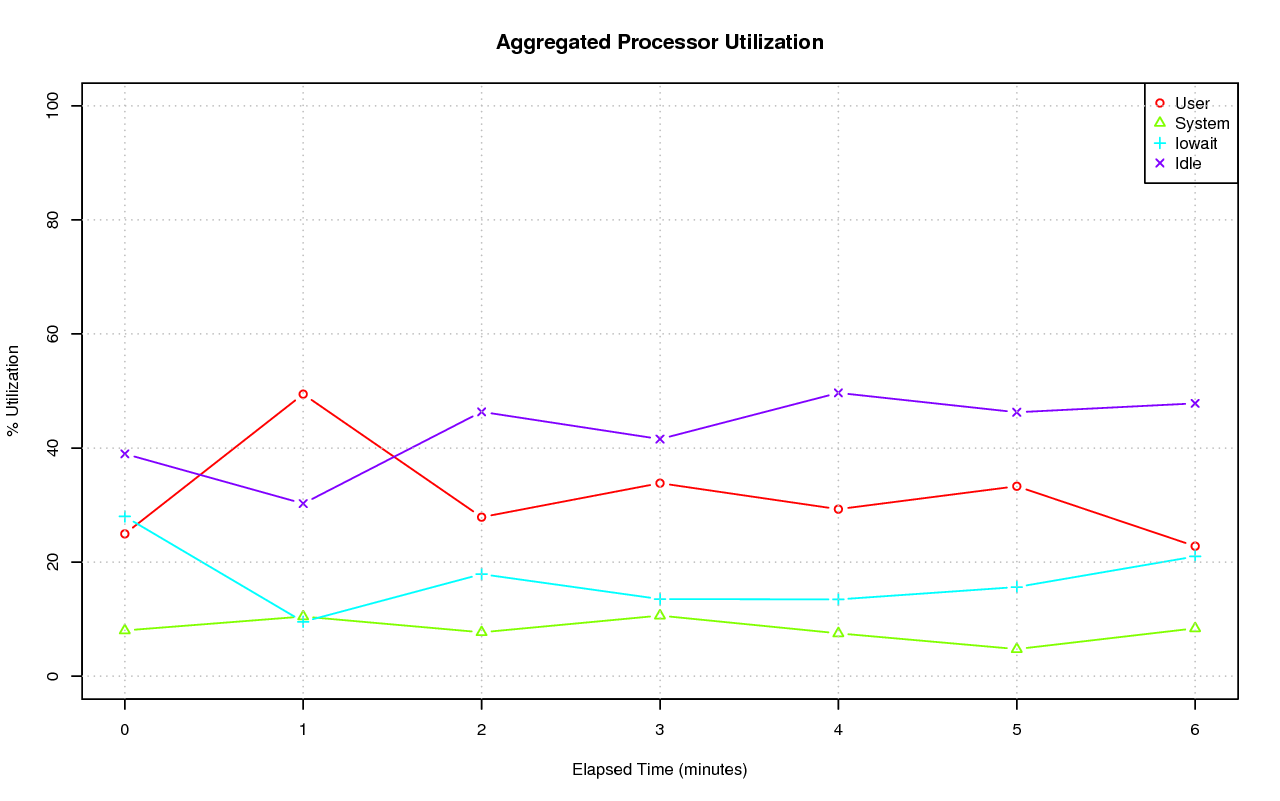

The data file committed next to this chart (first rows):
# hostname; interval; timestamp; CPU; %user; %nice; %system; %iowait; %steal; %idle
pgxl; 59; 1444145545; -1; 24.95; 0.05; 8.02; 28.00; 0.00; 38.98
pgxl; 59; 1444145545; 0; 24.72; 0.05; 7.06; 29.08; 0.00; 39.09
pgxl; 59; 1444145545; 1; 24.94; 0.07; 9.68; 33.45; 0.00; 31.86
pgxl; 59; 1444145545; 2; 25.35; 0.03; 7.23; 19.81; 0.00; 47.58
pgxl; 59; 1444145545; 3; 24.82; 0.05; 8.14; 29.74; 0.00; 37.24
pgxl; 59; 1444145605; -1; 49.45; 0.29; 10.46; 9.54; 0.00; 30.26
pgxl; 59; 1444145605; 0; 44.66; 0.42; 9.67; 9.43; 0.00; 35.81
pgxl; 59; 1444145605; 1; 53.27; 0.10; 11.31; 9.86; 0.00; 25.46
pgxl; 59; 1444145605; 2; 42.76; 0.44; 9.29; 6.04; 0.00; 41.48
pgxl; 59; 1444145605; 3; 57.23; 0.21; 11.53; 12.88; 0.00; 18.16
pgxl; 60; 1444145665; -1; 27.88; 0.19; 7.69; 17.89; 0.00; 46.35
pgxl; 60; 1444145665; 0; 12.38; 0.32; 5.81; 18.57; 0.00; 62.92
pgxl; 60; 1444145665; 1; 44.43; 0.05; 9.84; 18.76; 0.00; 26.91
pgxl; 60; 1444145665; 2; 10.03; 0.32; 4.66; 11.76; 0.00; 73.24
pgxl; 60; 1444145665; 3; 45.89; 0.07; 10.68; 22.68; 0.00; 20.68
pgxl; 59; 1444145725; -1; 33.84; 0.46; 10.62; 13.52; 0.00; 41.57
pgxl; 59; 1444145725; 0; 28.42; 0.66; 9.19; 12.85; 0.00; 48.88
pgxl; 59; 1444145725; 1; 41.36; 0.24; 14.02; 18.26; 0.00; 26.11
pgxl; 59; 1444145725; 2; 26.71; 0.73; 7.48; 7.82; 0.00; 57.25
pgxl; 59; 1444145725; 3; 39.10; 0.21; 11.82; 15.26; 0.00; 33.61
pgxl; 59; 1444145785; -1; 29.28; 0.07; 7.51; 13.46; 0.00; 49.67
pgxl; 59; 1444145785; 0; 25.08; 0.05; 6.85; 15.09; 0.00; 52.93
pgxl; 59; 1444145785; 1; 32.25; 0.03; 8.43; 13.70; 0.00; 45.59
pgxl; 59; 1444145785; 2; 25.13; 0.07; 6.38; 11.62; 0.00; 56.81
pgxl; 59; 1444145785; 3; 34.75; 0.09; 8.46; 13.44; 0.00; 43.25
pgxl; 59; 1444145845; -1; 33.30; 0.06; 4.75; 15.63; 0.00; 46.27
pgxl; 59; 1444145845; 0; 14.56; 0.07; 4.81; 16.34; 0.00; 64.23
pgxl; 59; 1444145845; 1; 53.59; 0.05; 5.31; 19.18; 0.00; 21.87
pgxl; 59; 1444145845; 2; 9.24; 0.05; 3.03; 12.30; 0.00; 75.39
pgxl; 59; 1444145845; 3; 56.20; 0.07; 5.83; 14.71; 0.00; 23.20
pgxl; 60; 1444145905; -1; 22.79; 0.00; 8.39; 20.99; 0.00; 47.83
pgxl; 60; 1444145905; 0; 27.11; 0.00; 9.09; 21.82; 0.00; 41.98
pgxl; 60; 1444145905; 1; 19.92; 0.02; 8.01; 20.85; 0.00; 51.19
pgxl; 60; 1444145905; 2; 11.84; 0.00; 5.83; 19.18; 0.00; 63.15
pgxl; 60; 1444145905; 3; 32.46; 0.02; 10.66; 22.12; 0.00; 34.75
